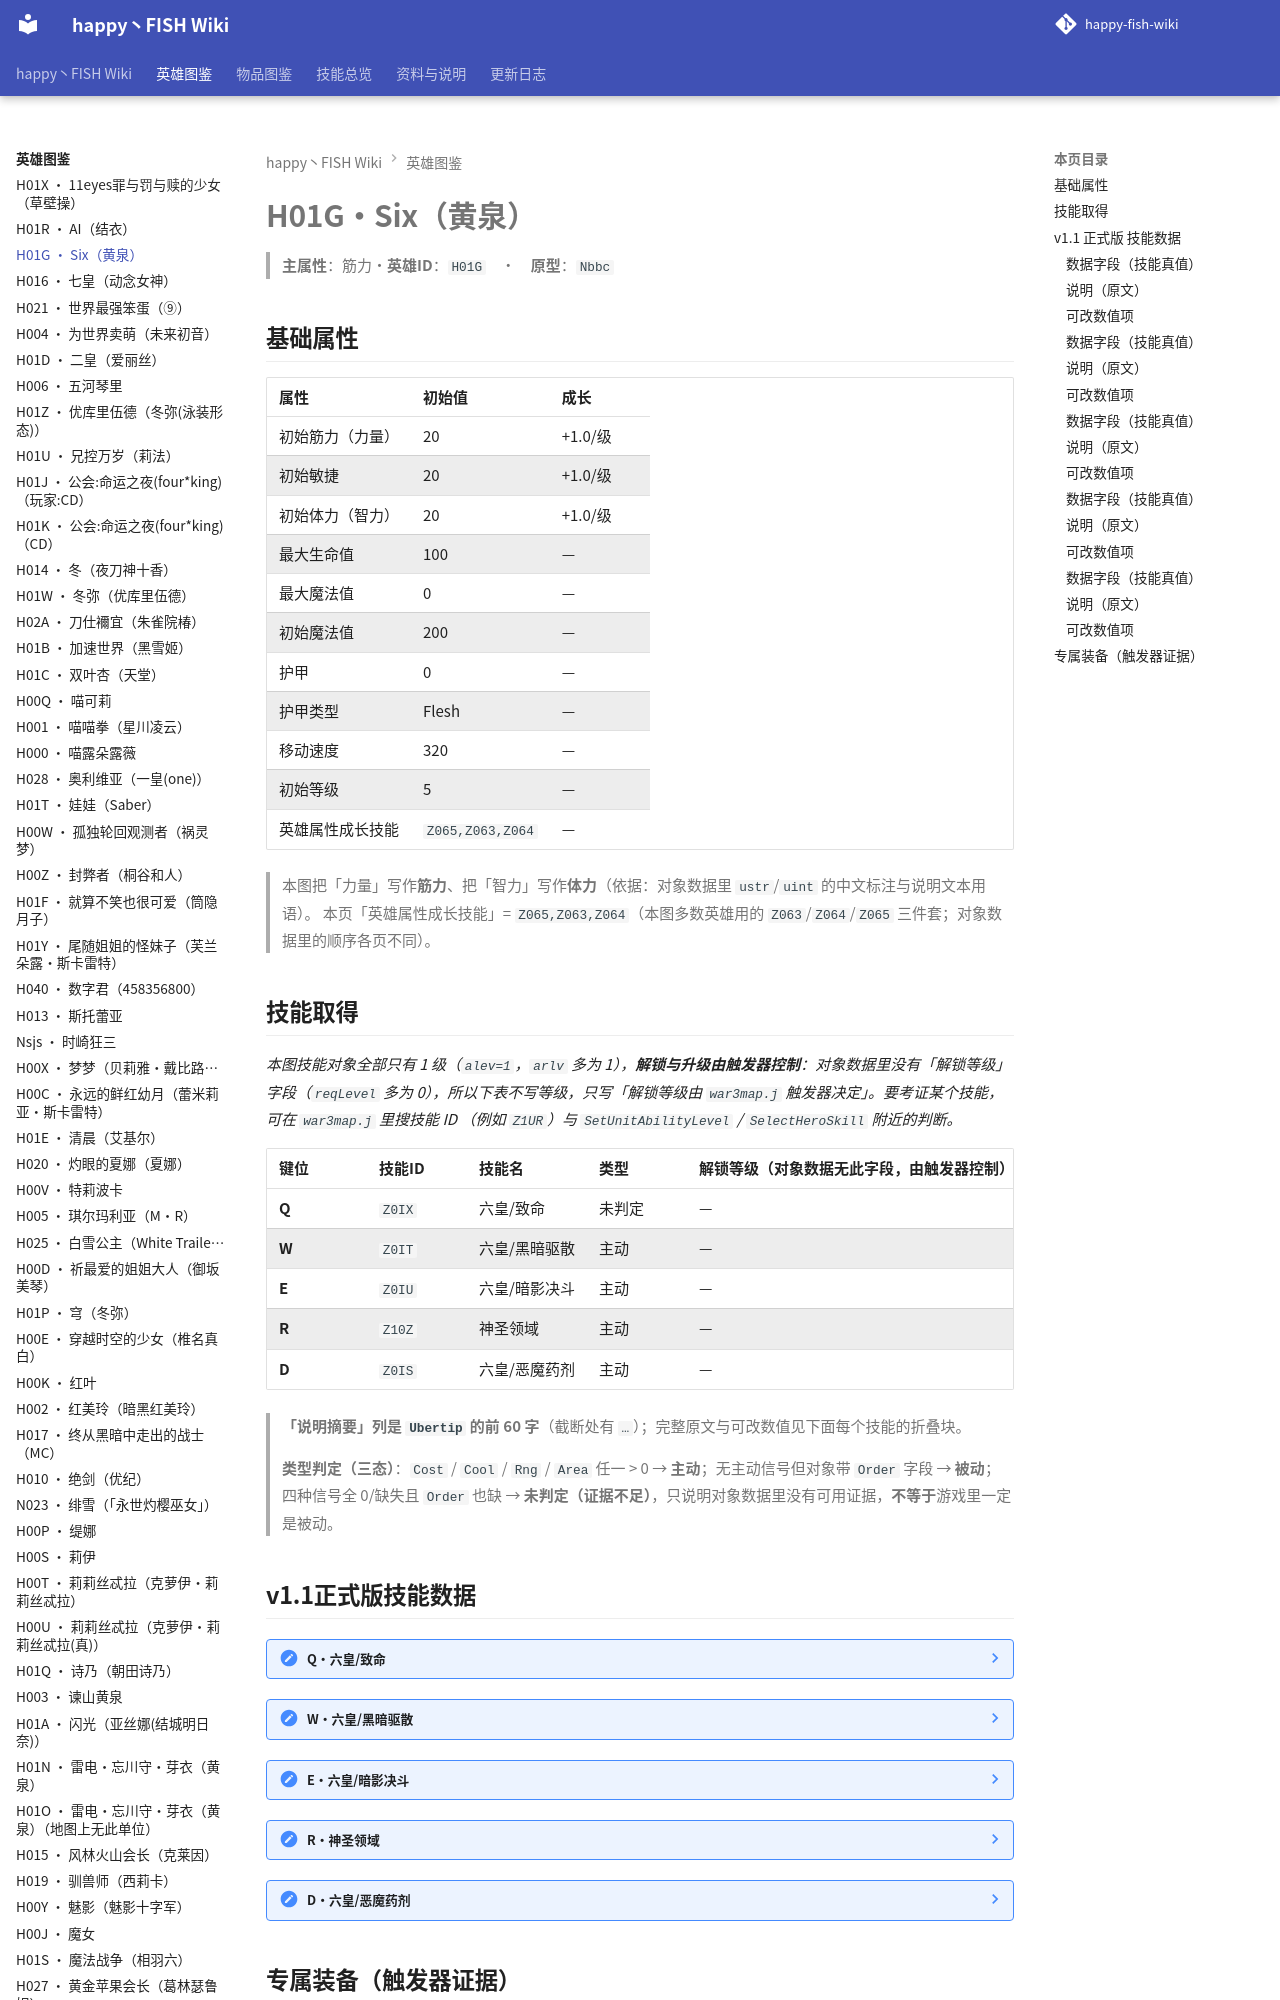

repository: slasher233/happy-fish-sao-wiki · page: heroes/Six/index.html · generator: mkdocs

# H01G · Six（黄泉）

> **主属性**：筋力　·　**英雄 ID**：`H01G`　·　**原型**：`Nbbc`

## 基础属性

| 属性 | 初始值 | 成长 |
| --- | --- | --- |
| 初始筋力（力量） | 20 | +1.0 / 级 |
| 初始敏捷 | 20 | +1.0 / 级 |
| 初始体力（智力） | 20 | +1.0 / 级 |
| 最大生命值 | 100 | — |
| 最大魔法值 | 0 | — |
| 初始魔法值 | 200 | — |
| 护甲 | 0 | — |
| 护甲类型 | Flesh | — |
| 移动速度 | 320 | — |
| 初始等级 | 5 | — |
| 英雄属性成长技能 | `Z065,Z063,Z064` | — |


> 本图把「力量」写作**筋力**、把「智力」写作**体力**（依据：对象数据里 `ustr`/`uint` 的中文标注与说明文本用语）。
> 本页「英雄属性成长技能」= `Z065,Z063,Z064`（本图多数英雄用的 `Z063`/`Z064`/`Z065` 三件套；对象数据里的顺序各页不同）。

## 技能取得

_本图技能对象全部只有 1 级（`alev=1`，`arlv` 多为 1），**解锁与升级由触发器控制**：对象数据里没有「解锁等级」字段（`reqLevel` 多为 0），所以下表不写等级，只写「解锁等级由 `war3map.j` 触发器决定」。要考证某个技能，可在 `war3map.j` 里搜技能 ID （例如 `Z1UR`）与 `SetUnitAbilityLevel` / `SelectHeroSkill` 附近的判断。_

| 键位 | 技能 ID | 技能名 | 类型 | 解锁等级（对象数据无此字段，由触发器控制） | 说明摘要 |
| --- | --- | --- | --- | --- | --- |
| **Q** | `Z0IX` | 六皇/致命 | 未判定 | — | 奇异之大剑 / 能力:每次物理攻击100%几率造成敌人2倍物理伤害,每次攻击后将释放剑气造成(筋力\*13.5)的伤害 / 伤…（完整说明见下面技能数据块） |
| **W** | `Z0IT` | 六皇/黑暗驱散 | 主动 | — | 谁让你靠近我了,愚蠢的东西!给我滚吧!!!哈哈哈哈 / 能力:击退附近的所有敌人,并造成连续击退伤害(筋力×17) / 伤害…（完整说明见下面技能数据块） |
| **E** | `Z0IU` | 六皇/暗影决斗 | 主动 | — | 跟的上我的影子吗? / 能力:对敌人进行24次的斩击,每次斩击造成筋力×8.5的伤害,目标敌人附近350范围的敌人都会受到…（完整说明见下面技能数据块） |
| **R** | `Z10Z` | 神圣领域 | 主动 | — | 奉献你的鲜血与我们同在 / 能力:选中目标创建一个神圣领域，随后对目标进行自爆((生命值\*2)+(筋力\*170))自爆后自…（完整说明见下面技能数据块） |
| **D** | `Z0IS` | 六皇/恶魔药剂 | 主动 | — | 一切是为了什么,在这个虚幻世界生存又是为了什么,活着的意义真的不懂,那就痛快的杀戮吧 / 能力:让自己15秒之内攻击速度达…（完整说明见下面技能数据块） |


> **「说明摘要」列是 `Ubertip` 的前 60 字**（截断处有 `…`）；完整原文与可改数值见下面每个技能的折叠块。

> **类型判定（三态）**：`Cost` / `Cool` / `Rng` / `Area` 任一 > 0 → **主动**；无主动信号但对象带 `Order` 字段 → **被动**；四种信号全 0/缺失且 `Order` 也缺 → **未判定（证据不足）**，只说明对象数据里没有可用证据，**不等于**游戏里一定是被动。
